Photos from the image-classification dataset "traffic_sign_dataset" in the GitHub repository manelpuig/my_rUBot_mecanum. Its 6 classes are: forbidden, give way, left, nothing, right, stop.

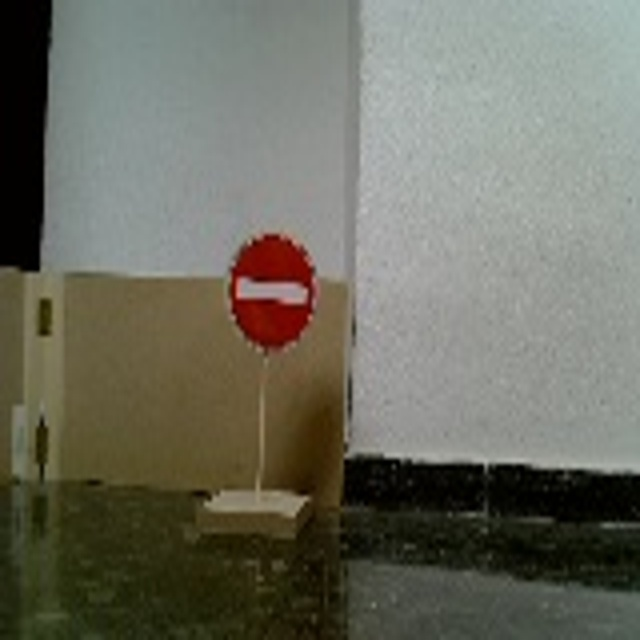
Label: forbidden

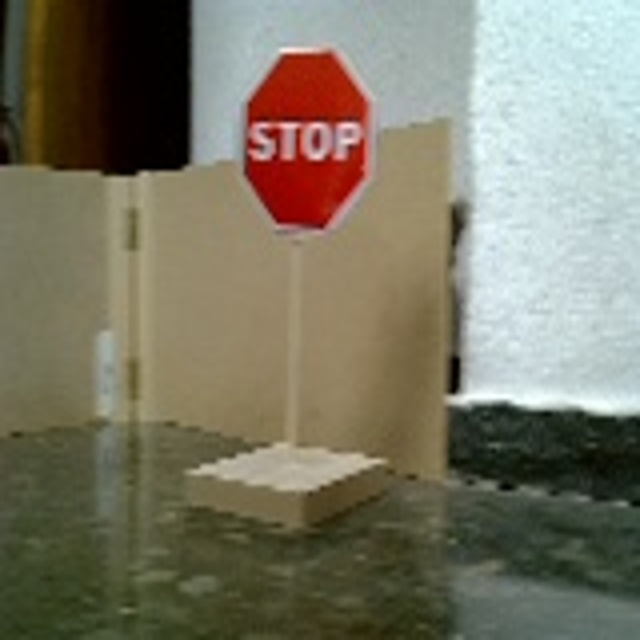
Label: stop

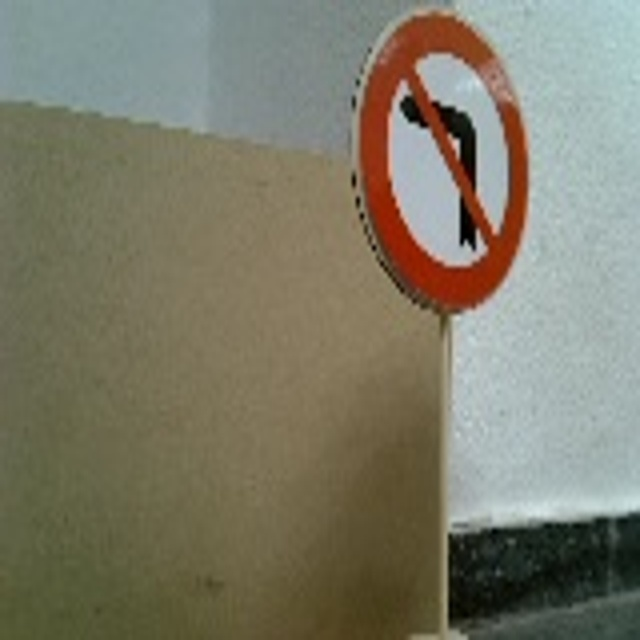
Label: left

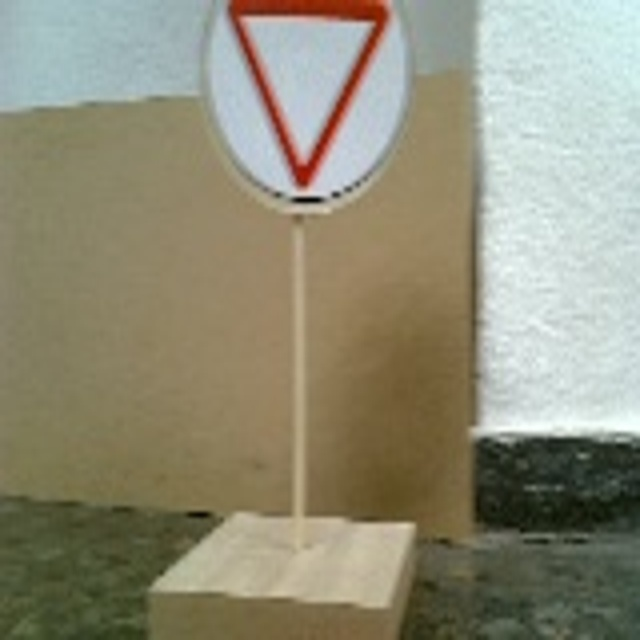
Label: give way

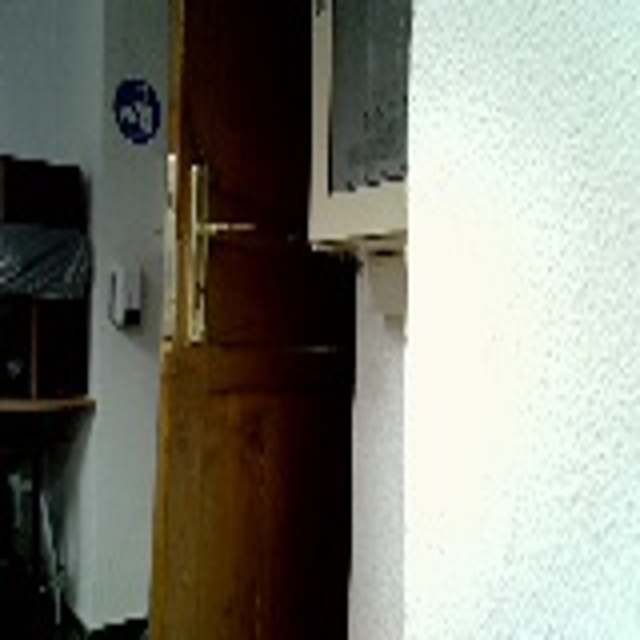
Label: nothing

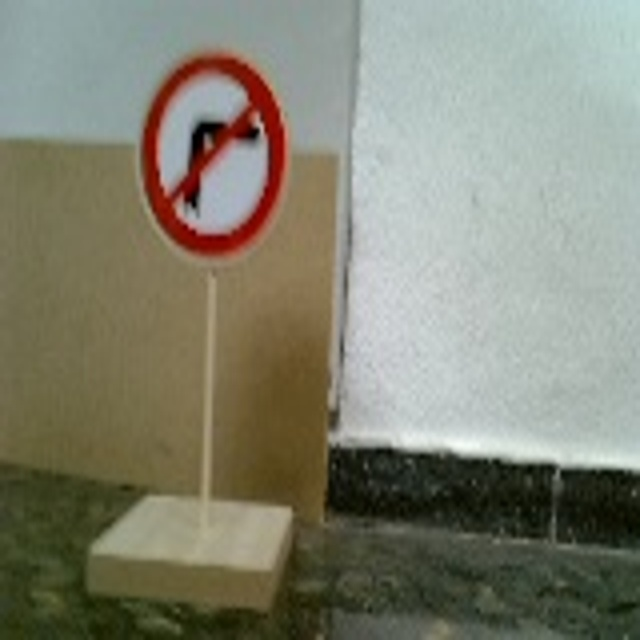
Label: right
